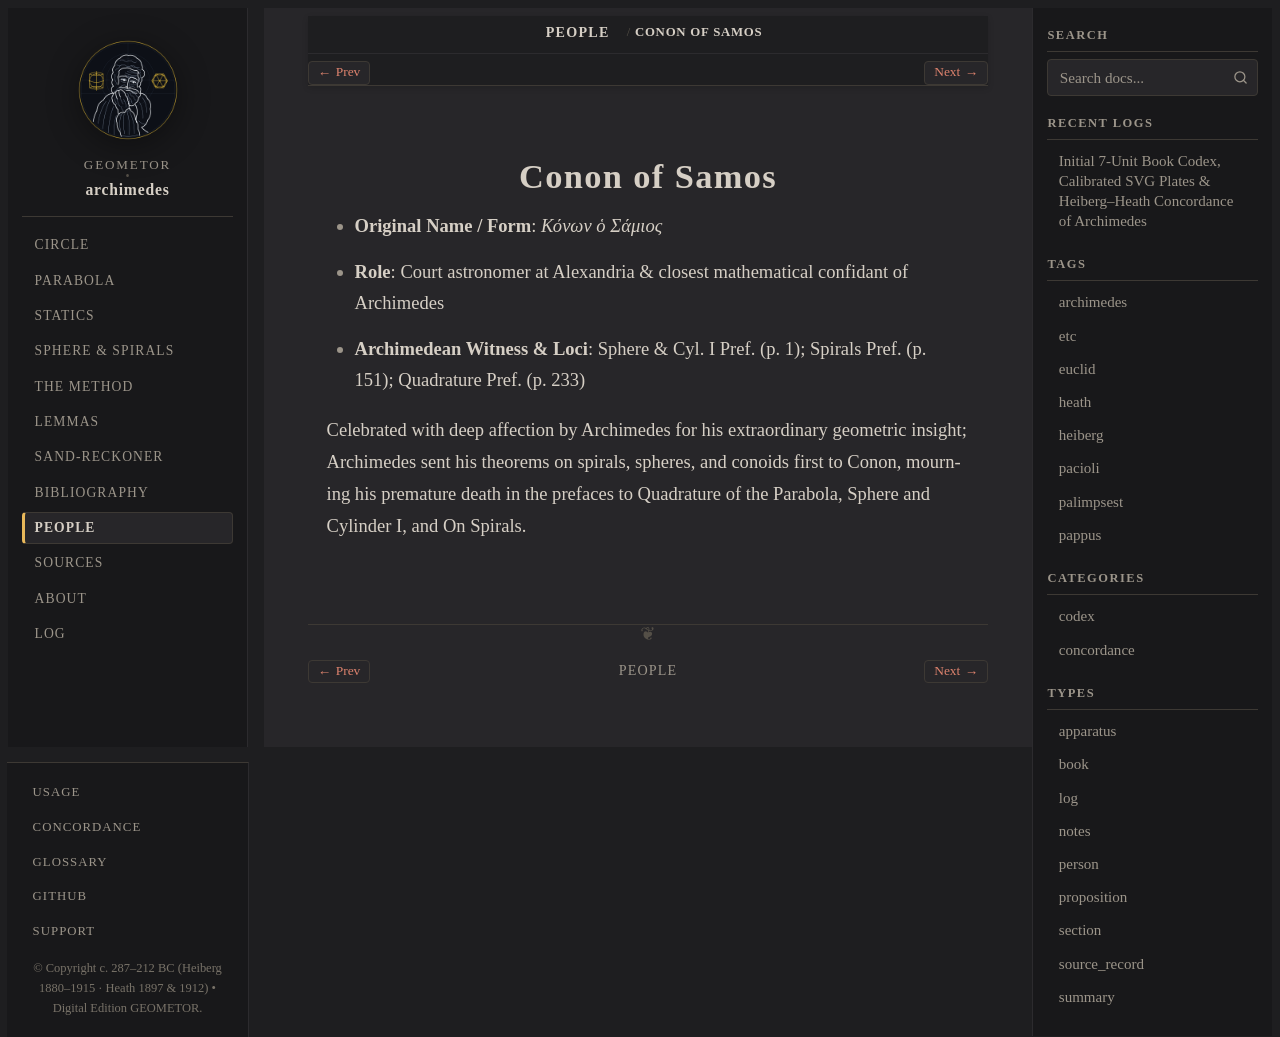

repository: geometor/archimedes · page: people/conon.html · generator: sphinx

:type: person
:death_year: -220
:death_label: 220 BC
:lifespan: c. 280–220 BC
:excerpt: Original Name / Form: Κόνων ὁ Σάμιος*

.. _person-conon:

Conon of Samos
==============

* **Original Name / Form**: *Κόνων ὁ Σάμιος*
* **Role**: Court astronomer at Alexandria & closest mathematical confidant of Archimedes
* **Archimedean Witness & Loci**: Sphere & Cyl. I Pref. (p. 1); Spirals Pref. (p. 151); Quadrature Pref. (p. 233)

Celebrated with deep affection by Archimedes for his extraordinary geometric insight; Archimedes sent his theorems on spirals, spheres, and conoids first to Conon, mourning his premature death in the prefaces to Quadrature of the Parabola, Sphere and Cylinder I, and On Spirals.
